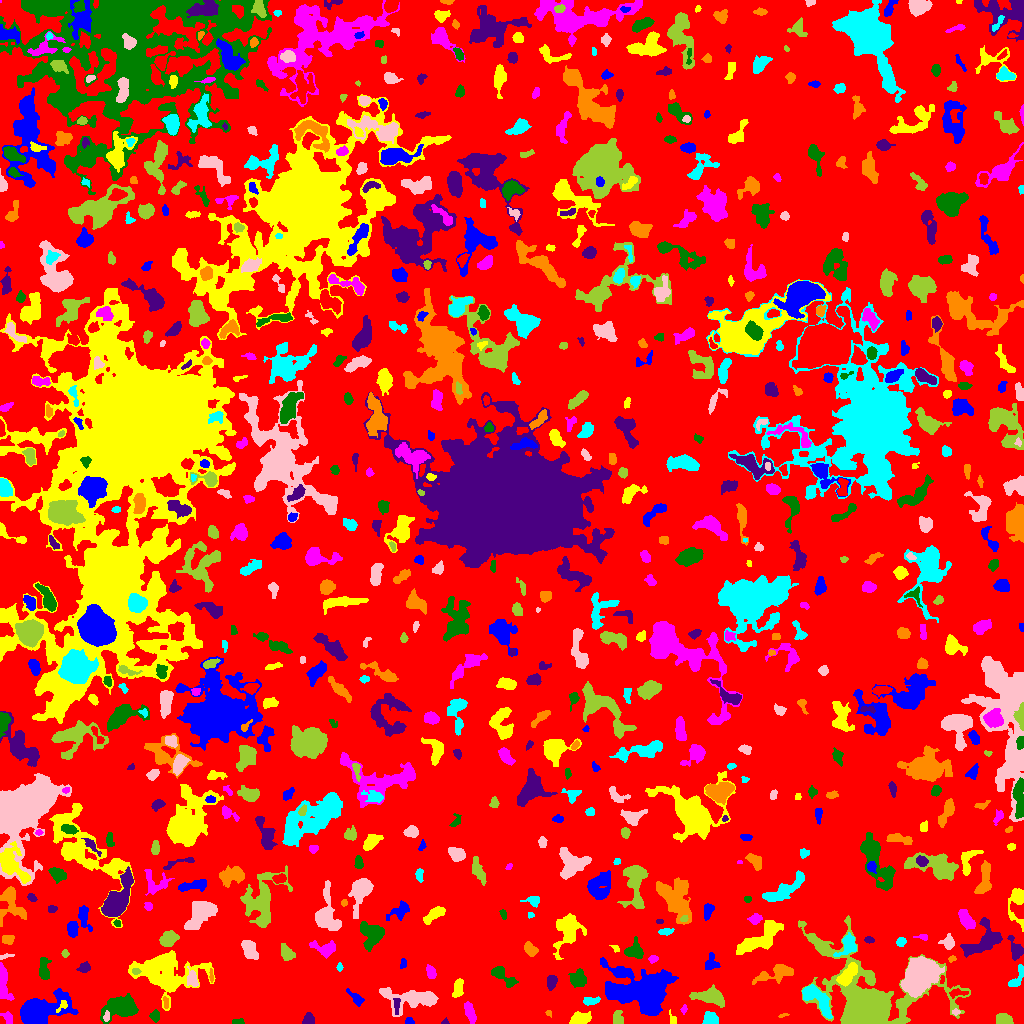

Source data for this figure (header and first rows):
ID, X, Y, A, B, theta, total_flux, mu_max, mu_median, mu_mean, R_fwhm, R_e, R10, R90, x_start, x_end, y_start, y_end, area, greylevel
0, 519, 514.4, 297.6, 293.5, -1.566, 1029434, 9.0, 1.0, 1.427, 52.96, 219.4, 85.73, 359.1, 0, 1023, 0, 1023, 721182, 1.427
1, 409.5, 1.789, 2.055, 1.584, -0.06891, 114.0, 5.0, 2.0, 1.966, 2.523, 2.111, 0.7979, 3.523, 405, 414, 0, 6, 58, 5.966
2, 579.8, 4.694, 4.062, 2.776, 0.2797, 839.0, 11.0, 3.0, 3.729, 4.583, 3.949, 1.596, 6.58, 569, 591, 0, 12, 225, 7.729
3, 7.885, 5.346, 2.804, 1.303, -1.338, 52.0, 2.0, 0.0, 0.4906, 3.868, 2.523, 0.7979, 3.613, 0, 12, 0, 12, 106, 4.491
4, 238.4, 1.759, 3.138, 1.281, -0.08536, 79.0, 4.0, 1.0, 1.234, 2.326, 2.111, 0.5642, 3.742, 232, 244, 0, 5, 64, 5.234
5, 445.6, 1.36, 1.414, 1.087, 0.7854, 25.0, 2.0, 1.0, 0.6944, 2.459, 1.382, 0.5642, 2.257, 441, 449, 0, 6, 36, 4.694
6, 783.3, 8.36, 2.646, 0.8506, 0.1796, 75.0, 5.0, 2.0, 2.083, 1.954, 1.784, 0.5642, 2.932, 778, 789, 6, 10, 36, 6.083
7, 815.5, 25.76, 10.41, 3.813, -0.7917, 1887, 12.0, 3.0, 4.058, 5.323, 6.433, 2.257, 10.59, 802, 832, 5, 39, 465, 8.058
8, 955.6, 11.5, 1.773, 1.258, 0.0, 102.0, 5.0, 2.0, 2.217, 2.523, 1.871, 0.7979, 2.932, 952, 960, 8, 15, 46, 8.217
9, 1004, 4.02, 4.067, 2.54, -0.1265, 558.0, 7.0, 4.0, 3.302, 5.232, 4.107, 1.596, 6.283, 996, 1013, 0, 10, 169, 6.302
10, 323.8, 6.053, 2.85, 2.393, -1.258, 207.0, 3.0, 2.0, 1.971, 4.514, 3.29, 1.382, 5.109, 320, 329, 0, 11, 105, 4.971
11, 642.8, 33.56, 14.83, 8.523, 0.04498, 13856, 32.0, 5.0, 7.002, 8.038, 11.06, 3.785, 19.86, 600, 678, 8, 66, 1979, 10
12, 673.6, 3.5, 2.291, 1.02, -0.0, 40.0, 2.0, 0.0, 0.5797, 3.192, 1.871, 0.5642, 2.932, 669, 676, 0, 14, 69, 4.58
13, 683.7, 14.35, 1.834, 1.237, 1.239, 34.0, 2.0, 1.0, 0.68, 3.09, 1.954, 0.5642, 2.877, 680, 687, 9, 19, 50, 4.68
14, 155.1, 7.669, 2.429, 2.138, -1.483, 181.0, 5.0, 2.0, 1.792, 2.985, 2.821, 1.128, 4.618, 149, 159, 1, 14, 101, 5.792
15, 308.6, 4.039, 2.789, 2.218, 1.392, 178.0, 3.0, 1.0, 1.483, 4.146, 3.038, 1.262, 4.853, 302, 314, 0, 11, 120, 5.483
16, 548.7, 10.33, 1.744, 1.362, -0.9078, 43.0, 2.0, 1.0, 1.162, 3.141, 1.784, 0.7979, 2.877, 545, 551, 6, 13, 37, 6.162
17, 709.5, 4.977, 3.643, 3.082, -0.181, 487.0, 6.0, 3.0, 2.815, 5.698, 4.222, 1.596, 6.457, 702, 718, 0, 12, 173, 5.815
18, 106.3, 6.272, 2.439, 1.422, 1.434, 81.0, 3.0, 1.0, 1.328, 2.932, 2.326, 0.7979, 3.523, 103, 109, 2, 13, 61, 8.328
19, 617.8, 5.346, 3.681, 2.439, -1.482, 341.0, 4.0, 3.0, 2.545, 5.67, 3.742, 1.596, 5.614, 613, 623, 0, 13, 134, 5.545
20, 934.6, 8.302, 4.135, 2.796, 1.395, 752.0, 8.0, 4.0, 3.958, 6.05, 4.37, 1.784, 6.531, 929, 942, 0, 16, 190, 6.958
21, 355.9, 25.25, 4.918, 2.056, -0.8015, 297.0, 5.0, 2.0, 2.092, 3.868, 3.656, 1.382, 5.89, 346, 364, 17, 35, 142, 5.092
22, 62.17, 17.43, 4.314, 1.827, 0.829, 122.0, 3.0, 1.0, 1.584, 3.241, 2.706, 1.128, 4.478, 56, 67, 11, 23, 77, 11.58
23, 469.8, 11.24, 5.473, 2.148, -1.228, 513.0, 5.0, 3.0, 2.714, 5.614, 4.442, 1.871, 6.723, 464, 476, 0, 22, 189, 5.714
24, 122.1, 15.34, 9.192, 5.097, 0.2146, 2017, 9.0, 3.0, 3.222, 6.699, 7.291, 2.764, 11.97, 100, 138, 0, 30, 626, 6.222
25, 396.5, 18.42, 4.339, 1.553, -1.564, 124.0, 2.0, 1.0, 1.333, 5.412, 3.09, 1.382, 5.015, 393, 400, 9, 25, 93, 7.333
26, 165.9, 20.38, 2.919, 0.8882, -1.408, 48.0, 2.0, 1.0, 0.7742, 3.192, 1.871, 0.7979, 2.932, 163, 168, 15, 27, 62, 5.774
27, 590.9, 22.58, 4.394, 1.799, 0.09155, 149.0, 3.0, 1.0, 1.221, 3.613, 3.192, 1.128, 5.171, 583, 600, 18, 27, 122, 5.221
28, 412.2, 24.65, 15.19, 5.317, -0.03354, 2153, 8.0, 2.0, 2.925, 8.519, 8.098, 3.038, 13.23, 379, 438, 7, 36, 736, 5.925
29, 709.4, 27.31, 7.592, 3.457, -0.1129, 1501, 10.0, 3.0, 3.652, 6.482, 5.781, 2.257, 9.641, 689, 724, 16, 39, 411, 6.652
30, 957.7, 30.46, 4.917, 1.838, 0.05841, 223.0, 4.0, 2.0, 1.973, 4.951, 3.478, 1.382, 5.293, 949, 968, 25, 35, 113, 6.973
31, 37.97, 10.46, 11.11, 5.516, 0.3741, 11542, 46.0, 6.0, 10.84, 7.611, 7.421, 2.877, 13.9, 20, 78, 0, 35, 1065, 13.84
32, 458, 34.75, 5.212, 2.008, 1.303, 206.0, 3.0, 1.0, 1.205, 4.82, 3.827, 1.382, 5.726, 452, 463, 26, 45, 171, 5.205
33, 3.391, 39.99, 9.593, 2.676, -1.47, 870.0, 8.0, 3.0, 2.939, 5.642, 5.232, 1.954, 8.311, 0, 14, 23, 61, 296, 5.939
34, 503.5, 47.1, 8.084, 2.866, -0.7083, 543.0, 5.0, 2.0, 2.113, 4.983, 4.853, 1.871, 7.959, 491, 518, 36, 57, 257, 5.113
35, 551.3, 41.75, 3.519, 2.048, 1.516, 256.0, 4.0, 2.0, 1.882, 4.983, 3.385, 1.382, 5.232, 547, 557, 33, 48, 136, 5.882
36, 776.8, 50.65, 10.28, 3.469, 0.277, 933.0, 6.0, 2.0, 2.405, 7.421, 6.129, 2.326, 9.608, 752, 793, 39, 59, 388, 5.405
37, 1018, 48.15, 7.187, 2.226, 1.079, 242.0, 4.0, 1.0, 1.383, 4.478, 3.385, 1.382, 5.836, 1008, 1023, 37, 59, 175, 5.383
38, 920, 49.56, 6.877, 5.947, 0.8676, 22223, 92.0, 10.0, 19.75, 7.334, 7.442, 2.877, 13.59, 900, 944, 26, 67, 1125, 24.75
39, 865, 14.81, 14.76, 11.68, -0.5364, 74131, 193.0, 3.0, 18.56, 8.849, 9.373, 3.568, 18.27, 798, 970, 0, 108, 3994, 21.56
40, 248.8, 49.02, 1.868, 1.475, -0.9661, 92.0, 5.0, 2.0, 2.044, 2.034, 2.034, 0.7979, 3.29, 245, 252, 45, 53, 45, 5.044
41, 623.2, 51.11, 4.559, 1.845, -0.1342, 247.0, 3.0, 2.0, 2.008, 5.382, 3.742, 1.596, 5.557, 615, 632, 47, 55, 123, 7.008
42, 846.7, 47.72, 6.182, 2.769, 0.9202, 1421, 13.0, 4.0, 4.833, 4.787, 4.918, 1.871, 8.176, 836, 857, 37, 61, 294, 12.83
43, 431.2, 50.26, 3.011, 1.851, -1.361, 245.0, 6.0, 2.0, 2.059, 3.909, 2.985, 1.128, 4.687, 426, 436, 45, 59, 119, 6.059
44, 578.4, 43.98, 3.935, 3.586, -1.536, 804.0, 8.0, 3.0, 3.268, 5.412, 4.583, 1.784, 7.485, 568, 586, 36, 55, 246, 6.268
45, 84.1, 56.08, 3.109, 2.24, 0.3444, 250.0, 5.0, 2.0, 2.232, 3.742, 3.338, 1.128, 5.202, 76, 90, 51, 62, 112, 5.232
46, 211.3, 47.71, 3.56, 0.8635, -1.512, 66.0, 3.0, 1.0, 1.294, 2.394, 2.111, 0.7979, 3.432, 209, 213, 41, 55, 51, 6.294
47, 339.5, 56.08, 1.752, 1.5, -1.571, 52.0, 3.0, 1.0, 1.083, 1.954, 1.871, 0.5642, 3.192, 336, 343, 52, 61, 48, 5.083
48, 192.3, 44.62, 4.459, 2.623, -1.358, 441.0, 6.0, 3.0, 2.809, 5.323, 4.107, 1.596, 6.283, 187, 198, 37, 57, 157, 6.809
49, 135.8, 52.32, 1.938, 1.559, 0.02426, 94.0, 3.0, 2.0, 1.774, 3.192, 2.257, 0.9772, 3.478, 132, 141, 49, 55, 53, 9.774
50, 386, 57.94, 1.885, 1.464, -0.9994, 70.0, 3.0, 1.5, 1.667, 2.585, 2.034, 0.7979, 3.241, 383, 389, 55, 62, 42, 4.667
51, 403.1, 59.83, 2.662, 1.543, 1.469, 120.0, 3.0, 2.0, 1.935, 3.7, 2.585, 0.9772, 3.909, 400, 406, 55, 65, 62, 4.935
52, 164.8, 51.87, 16.51, 10.25, -0.09071, 6571, 12.0, 3.0, 4.086, 10.98, 12.36, 4.514, 20.1, 128, 215, 13, 73, 1608, 6.086
53, 653.1, 64.46, 2.273, 1.531, 0.2734, 80.0, 3.0, 1.0, 1.176, 2.706, 2.257, 0.7979, 3.613, 648, 658, 60, 68, 68, 6.176
54, 44.07, 50.09, 3.313, 2.359, 1.49, 269.0, 5.0, 1.0, 1.287, 4.107, 3.29, 1.262, 4.983, 39, 51, 44, 66, 209, 5.287
55, 984.4, 82.69, 10.85, 5.986, 0.626, 1401, 6.0, 2.0, 2.293, 8.849, 7.247, 2.877, 11.45, 960, 1002, 66, 106, 611, 6.293
56, 951.7, 64.62, 2.046, 1.452, 0.3711, 110.0, 5.0, 2.0, 2.391, 2.523, 2.111, 0.7979, 3.29, 948, 956, 61, 68, 46, 6.391
57, 848.5, 79.15, 5.244, 3.593, 1.137, 1010, 10.0, 3.0, 3.741, 5.499, 4.583, 1.784, 7.569, 833, 856, 67, 91, 270, 8.741
58, 2.605, 66.58, 2.367, 1.07, 0.3667, 38.0, 2.0, 1.0, 0.6441, 3.141, 1.871, 0.5642, 2.932, 0, 14, 64, 70, 59, 5.644
59, 64.82, 70.62, 1.733, 1.43, 1.454, 45.0, 3.0, 1.0, 0.8491, 1.784, 1.871, 0.5642, 3.038, 61, 69, 66, 74, 53, 4.849
... 747 more rows
